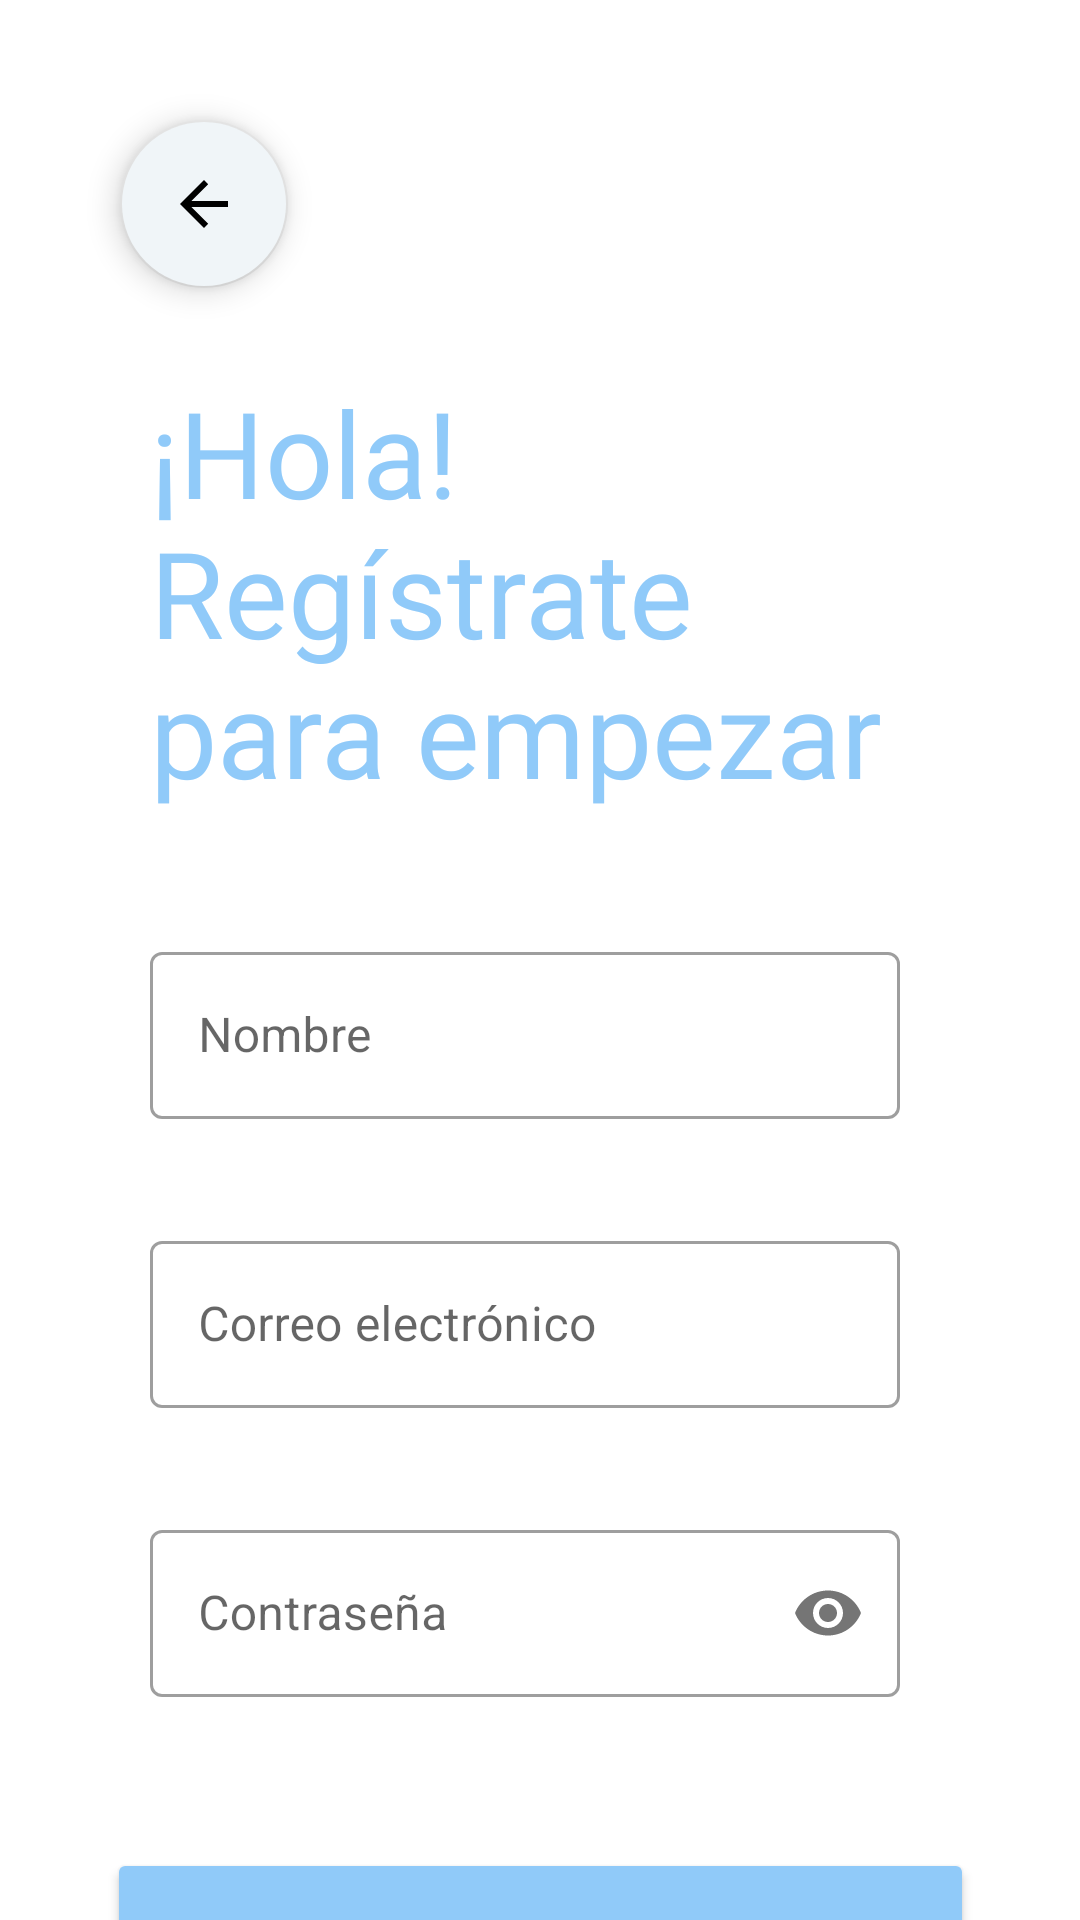

This screen was rendered from an Android layout file. Write that file and the resources it references.
<!-- AndroidManifest.xml: application theme Theme.TaskieApp -->
<!-- res/layout/activity_register.xml -->
<?xml version="1.0" encoding="utf-8"?>
<layout xmlns:android="http://schemas.android.com/apk/res/android"
    xmlns:app="http://schemas.android.com/apk/res-auto"
    xmlns:tools="http://schemas.android.com/tools">

    <data>

    </data>

    <androidx.constraintlayout.widget.ConstraintLayout
        android:layout_width="match_parent"
        android:layout_height="match_parent"
        tools:context=".templatemvvm.ui.register.RegisterActivity">


        <com.google.android.material.floatingactionbutton.FloatingActionButton
            android:id="@+id/buttonBack"
            android:layout_width="wrap_content"
            android:layout_height="wrap_content"
            android:layout_marginStart="40dp"
            android:layout_marginTop="40dp"
            android:backgroundTint="@color/sky"
            android:clickable="true"
            android:contentDescription="@string/back_button_content_description"
            android:elevation="15dp"
            android:focusable="true"
            android:src="@drawable/buttonback"
            app:backgroundTint="@color/gray"
            app:layout_constraintStart_toStartOf="parent"
            app:layout_constraintTop_toTopOf="parent"
            app:srcCompat="?attr/actionModeCloseDrawable"
            tools:ignore="SpeakableTextPresentCheck,ImageContrastCheck" />

        <TextView
            android:id="@+id/titleWelcomeRegister"
            android:layout_width="248dp"
            android:layout_height="158dp"
            android:layout_marginStart="50dp"
            android:layout_marginTop="28dp"
            android:fontFamily="@font/roboto_black"
            android:text="@string/welcome_title_register"
            android:textColor="@color/light_blue"
            android:textSize="40sp"
            app:layout_constraintStart_toStartOf="parent"
            app:layout_constraintTop_toBottomOf="@+id/buttonBack"
            tools:ignore="TextContrastCheck" />

        <com.google.android.material.textfield.TextInputLayout
            android:id="@+id/edtName"
            style="@style/Widget.MaterialComponents.TextInputLayout.OutlinedBox"
            android:layout_width="match_parent"
            android:layout_height="wrap_content"
            android:layout_marginStart="50dp"
            android:layout_marginTop="30dp"
            android:layout_marginEnd="60dp"
            android:fontFamily="@font/roboto"
            android:textSize="14sp"
            app:errorEnabled="true"
            app:errorIconDrawable="@null"
            android:hint="@string/user_name"
            app:layout_constraintTop_toBottomOf="@+id/titleWelcomeRegister" >

            <com.google.android.material.textfield.TextInputEditText
                android:id="@+id/textInputEditTextName"
                android:layout_width="match_parent"
                android:layout_height="wrap_content"
                android:inputType="textEmailAddress"
                tools:ignore="TextContrastCheck" />
        </com.google.android.material.textfield.TextInputLayout>

        <com.google.android.material.textfield.TextInputLayout
            android:id="@+id/edtEmail"
            style="@style/Widget.MaterialComponents.TextInputLayout.OutlinedBox"
            android:layout_width="match_parent"
            android:layout_height="wrap_content"
            android:layout_marginStart="50dp"
            android:layout_marginTop="15dp"
            android:layout_marginEnd="60dp"
            android:fontFamily="@font/roboto"
            android:textSize="14sp"
            app:errorEnabled="true"
            app:errorIconDrawable="@null"
            android:hint="@string/user_email_address"
            app:layout_constraintTop_toBottomOf="@+id/edtName" >

            <com.google.android.material.textfield.TextInputEditText
                android:id="@+id/textInputEditTextEmail"
                android:layout_width="match_parent"
                android:layout_height="wrap_content"
                android:inputType="textEmailAddress"
                tools:ignore="TextContrastCheck" />
        </com.google.android.material.textfield.TextInputLayout>


        <com.google.android.material.textfield.TextInputLayout
            android:id="@+id/edtPassword"
            style="@style/Widget.MaterialComponents.TextInputLayout.OutlinedBox"
            android:layout_width="match_parent"
            android:layout_height="wrap_content"
            android:layout_marginStart="50dp"
            android:layout_marginTop="15dp"
            android:layout_marginEnd="60dp"
            android:fontFamily="@font/roboto"
            android:textSize="14sp"
            app:passwordToggleEnabled="true"
            app:errorEnabled="true"
            app:errorIconDrawable="@null"
            android:hint="@string/user_password"
            app:layout_constraintTop_toBottomOf="@+id/edtEmail">

            <com.google.android.material.textfield.TextInputEditText
                android:id="@+id/textInputEditTextPassword"
                android:layout_width="match_parent"
                android:layout_height="wrap_content"
                android:inputType="textPassword"
                tools:ignore="TextContrastCheck" />
        </com.google.android.material.textfield.TextInputLayout>

        <Button
            android:id="@+id/buttonAccountRegister"
            android:layout_width="289dp"
            android:layout_height="59dp"
            android:layout_marginTop="30dp"
            android:backgroundTint="@color/light_blue"
            android:fontFamily="@font/roboto_black"
            android:text="@string/text_start"
            android:textColor="@color/white"
            app:cornerRadius="20dp"
            app:layout_constraintEnd_toEndOf="parent"
            app:layout_constraintStart_toStartOf="parent"
            app:layout_constraintTop_toBottomOf="@+id/edtPassword"
            tools:ignore="TextContrastCheck,TextContrastCheck" />

        <TextView
            android:id="@+id/textLogin"
            android:layout_width="wrap_content"
            android:layout_height="wrap_content"
            android:layout_marginStart="105dp"
            android:layout_marginTop="8dp"
            android:fontFamily="@font/roboto"
            android:text="@string/text_login"
            android:textColor="@color/dark_gray"
            android:textSize="10sp"
            app:layout_constraintBottom_toBottomOf="parent"
            app:layout_constraintStart_toStartOf="parent"
            app:layout_constraintTop_toBottomOf="@+id/buttonAccountRegister"
            app:layout_constraintVertical_bias="0.072"
            tools:ignore="SmallSp,TextContrastCheck" />

        <com.google.android.material.button.MaterialButton
            android:id="@+id/textButtonLogin"
            style="@style/Widget.MaterialComponents.Button.TextButton"
            android:layout_width="wrap_content"
            android:layout_height="wrap_content"
            android:layout_marginStart="-15dp"
            android:layout_marginTop="-3dp"
            android:fontFamily="@font/roboto_black"
            android:text="@string/log_in"
            android:textColor="@color/intense_sky_blue"
            android:backgroundTint="@android:color/transparent"
            android:textSize="10sp"
            app:layout_constraintEnd_toEndOf="parent"
            app:layout_constraintHorizontal_bias="0.045"
            app:layout_constraintStart_toEndOf="@+id/textLogin"
            app:layout_constraintTop_toBottomOf="@+id/buttonAccountRegister"
            tools:ignore="MissingConstraints,SmallSp,TextContrastCheck"
            />

    </androidx.constraintlayout.widget.ConstraintLayout>
</layout>
<!-- resources referenced by this layout -->
<resources>
  <color name="dark_gray">#CFD8DC</color>
  <color name="gray">#E0E0E0</color>
  <color name="intense_sky_blue">#1E88E5</color>
  <color name="light_blue">#90CAF9</color>
  <color name="sky">#F0F5F8</color>
  <color name="white">#FFFFFFFF</color>
  <string name="back_button_content_description">Botón para regresar a la pantalla de inicio</string>
  <string name="log_in">Ingresar</string>
  <string name="text_login">¿YA TIENES UNA CUENTA?</string>
  <string name="text_start">Empezar</string>
  <string name="user_email_address">Correo electrónico</string>
  <string name="user_name">Nombre</string>
  <string name="user_password">Contraseña</string>
  <string name="welcome_title_register">¡Hola! Regístrate para empezar</string>
  <style name="Theme.TaskieApp" parent="Theme.MaterialComponents.DayNight.NoActionBar">
          
          <item name="colorPrimary">@color/purple_500</item>
          <item name="colorPrimaryVariant">@color/purple_700</item>
          <item name="colorOnPrimary">@color/white</item>
          
          <item name="colorSecondary">@color/teal_200</item>
          <item name="colorSecondaryVariant">@color/teal_700</item>
          <item name="colorOnSecondary">@color/black</item>
          
          <item name="android:statusBarColor">@color/light_blue</item>
          
      </style>
  <color name="purple_500">#FF6200EE</color>
  <color name="purple_700">#FF3700B3</color>
  <color name="teal_200">#FF03DAC5</color>
  <color name="teal_700">#FF018786</color>
  <color name="black">#FF000000</color>
</resources>
